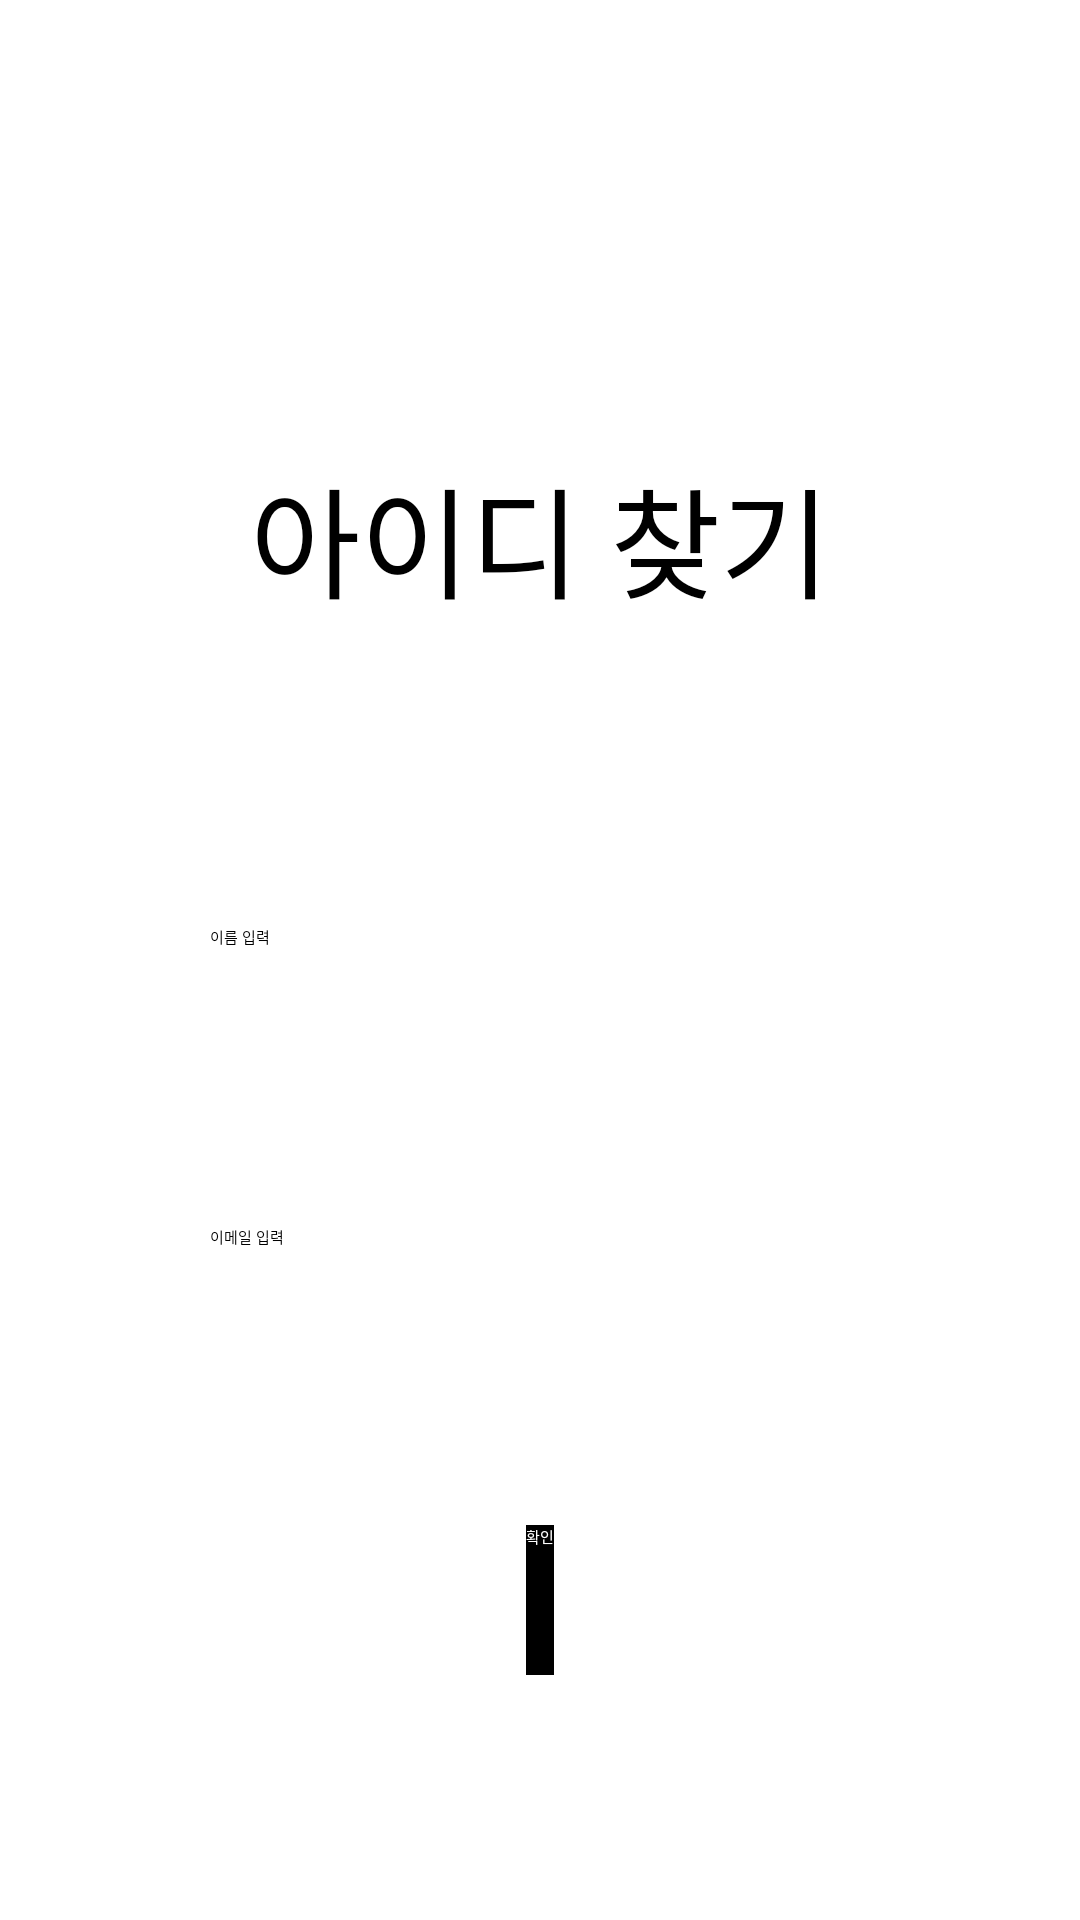

The Android layout XML behind this screen, and the referenced resources:
<!-- AndroidManifest.xml: application theme Theme.MainScreen -->
<!-- res/layout/activity_find_password2.xml -->
<?xml version="1.0" encoding="utf-8"?>
<LinearLayout
    xmlns:android="http://schemas.android.com/apk/res/android"
    xmlns:app="http://schemas.android.com/apk/res-auto"
    xmlns:tools="http://schemas.android.com/tools"
    android:layout_width="360dp"
    android:layout_height="640dp"
    tools:context=".FindPassword2"
    android:orientation="vertical"

    >

    <TextView
        android:layout_marginTop="150dp"
        android:layout_gravity="center_horizontal"
        android:layout_width="wrap_content"
        android:layout_height="wrap_content"
        android:text="아이디 찾기"
        android:textSize="40dp"
        android:textColor="@color/black"
        />

    <EditText
        android:layout_marginTop="100dp"
        android:layout_width="220dp"
        android:layout_height="50dp"
        android:layout_gravity="center"
        android:hint="이름 입력"
        />
    <EditText
        android:layout_marginTop="50dp"
        android:layout_width="220dp"
        android:layout_height="50dp"
        android:layout_gravity="center"
        android:hint="이메일 입력"
        />

    <Button
        android:layout_marginTop="50dp"
        android:layout_width="wrap_content"
        android:layout_height="50dp"
        android:layout_gravity="center"
        android:text="확인"
        android:textColor="#fff"
        android:background="@color/black"
        />




</LinearLayout>
<!-- resources referenced by this layout -->
<resources>
  <style name="Theme.MainScreen" parent="Theme.MaterialComponents.DayNight.DarkActionBar">
          
          <item name="colorPrimary">@color/purple_200</item>
          <item name="colorPrimaryVariant">@color/purple_700</item>
          <item name="colorOnPrimary">@color/black</item>
          
          <item name="colorSecondary">@color/teal_200</item>
          <item name="colorSecondaryVariant">@color/teal_200</item>
          <item name="colorOnSecondary">@color/black</item>
          
          <item name="android:statusBarColor">?attr/colorPrimaryVariant</item>
          
      </style>
  <!-- not gathered from this repository: default colours our renderer supplied (Android Studio template values) -->
  <color name="purple_200">#FFBB86FC</color>
  <color name="purple_700">#FF3700B3</color>
  <color name="teal_200">#FF03DAC5</color>
  <color name="black">#FF000000</color>
</resources>
